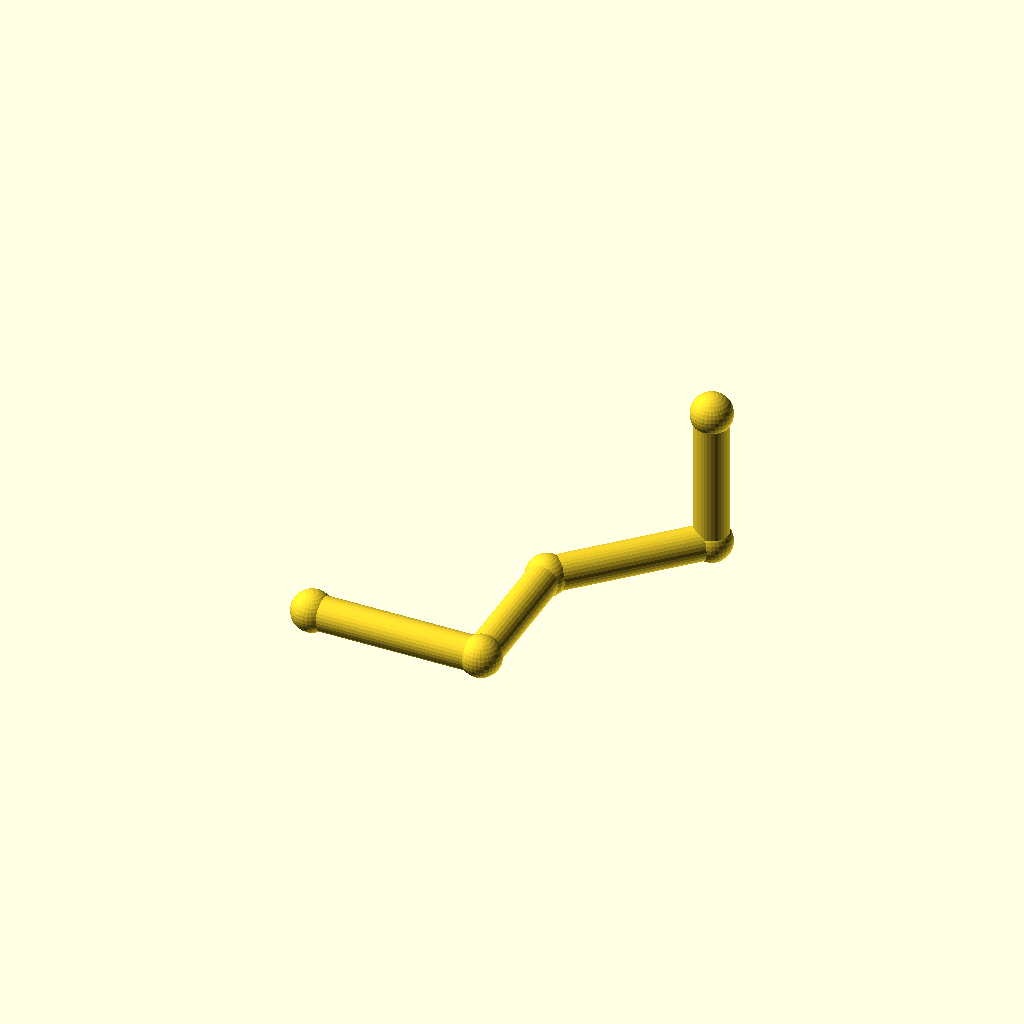
Cell 1: rendered with the file's own defaults.
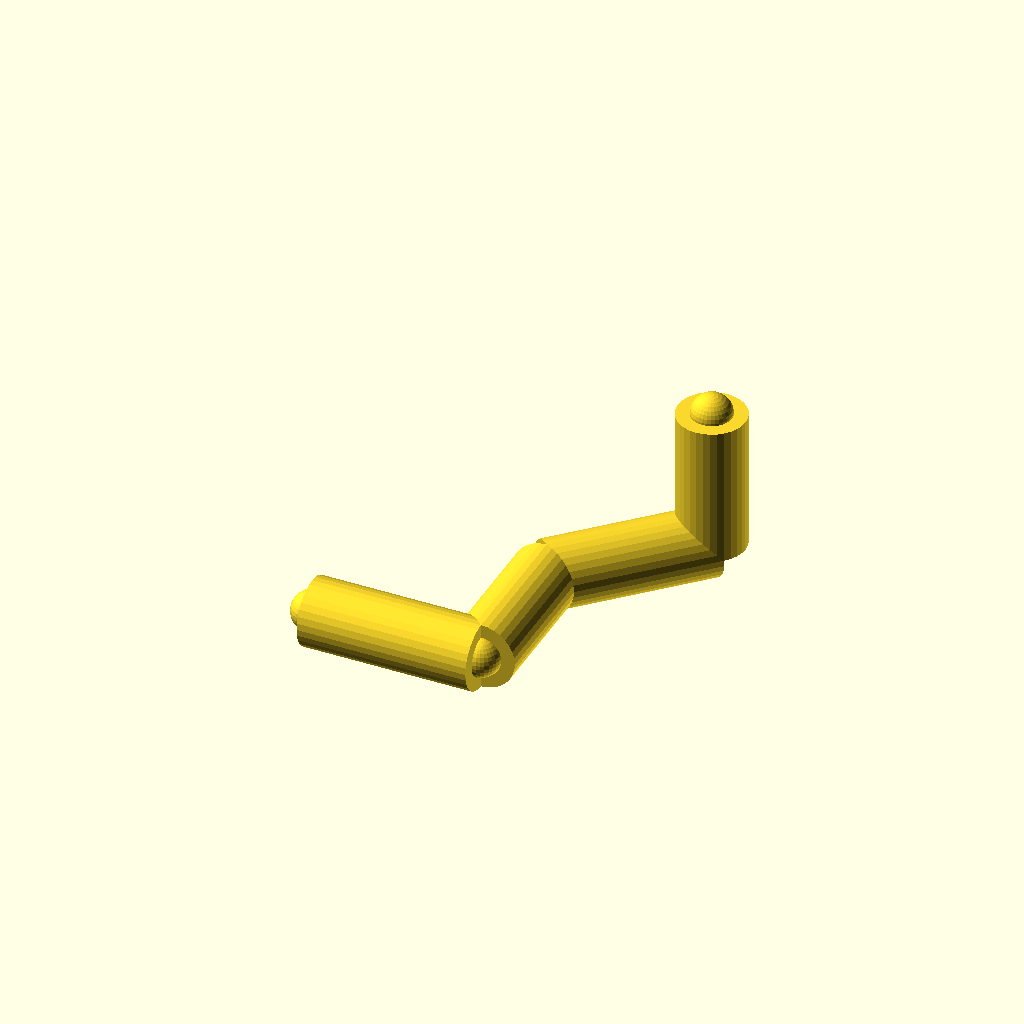
Cell 2: pipe_r = 12 (everything else at default).
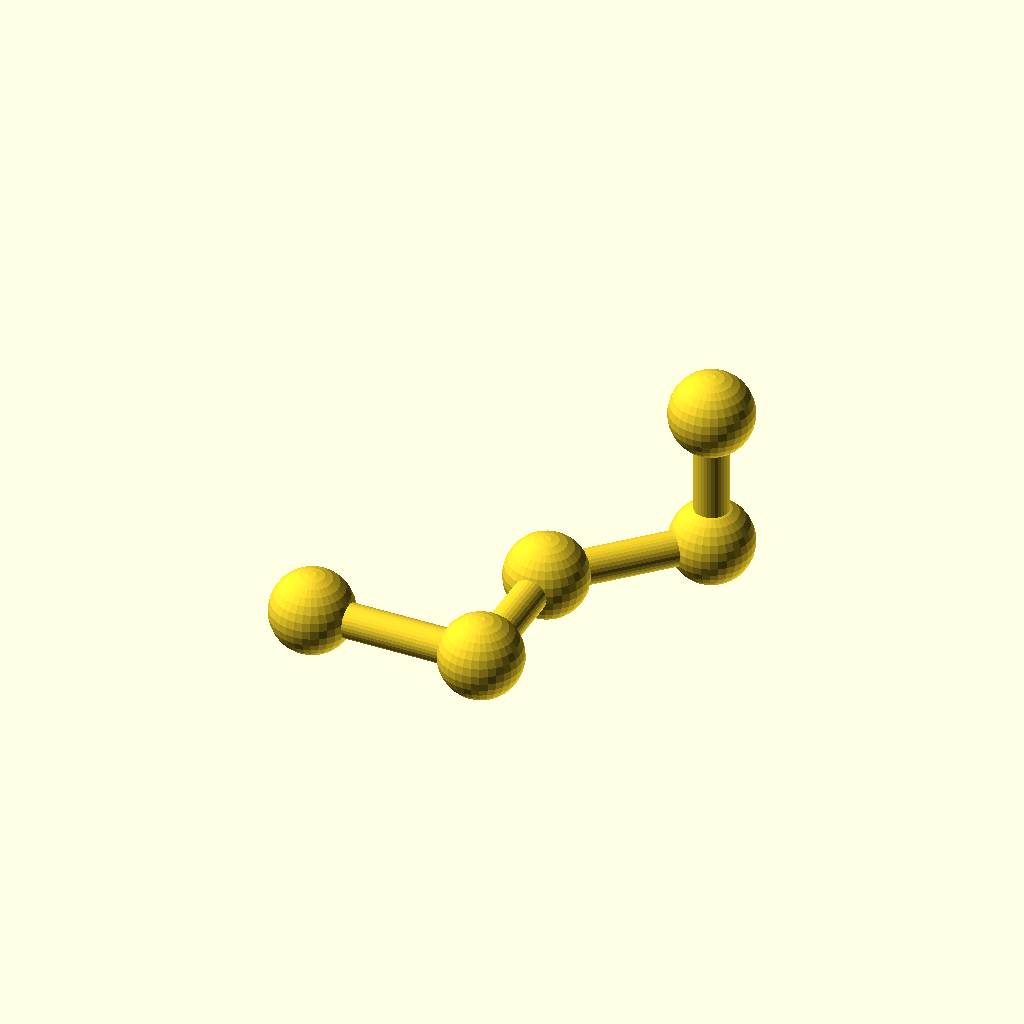
Cell 3 — joint_r set to 14.4, the other parameters unchanged.
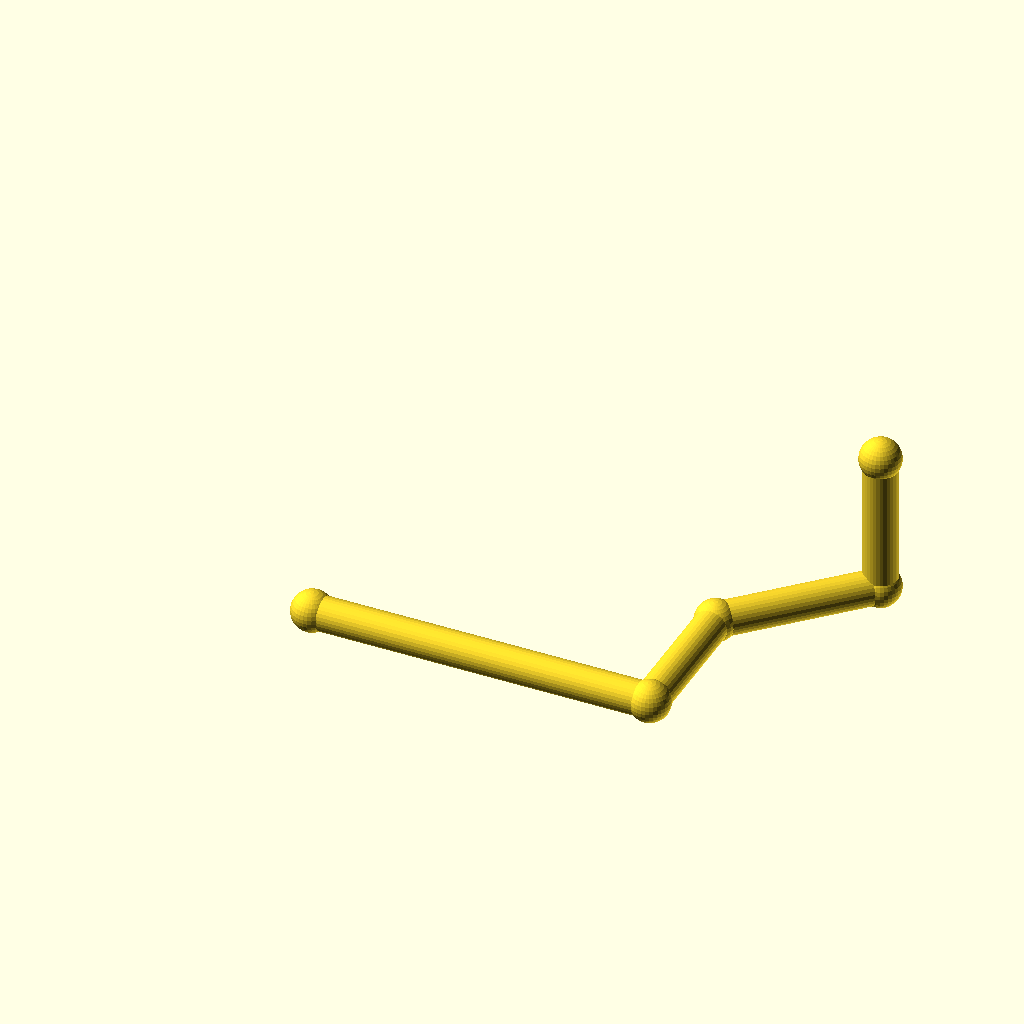
Cell 4: the same model with run_a = 120.
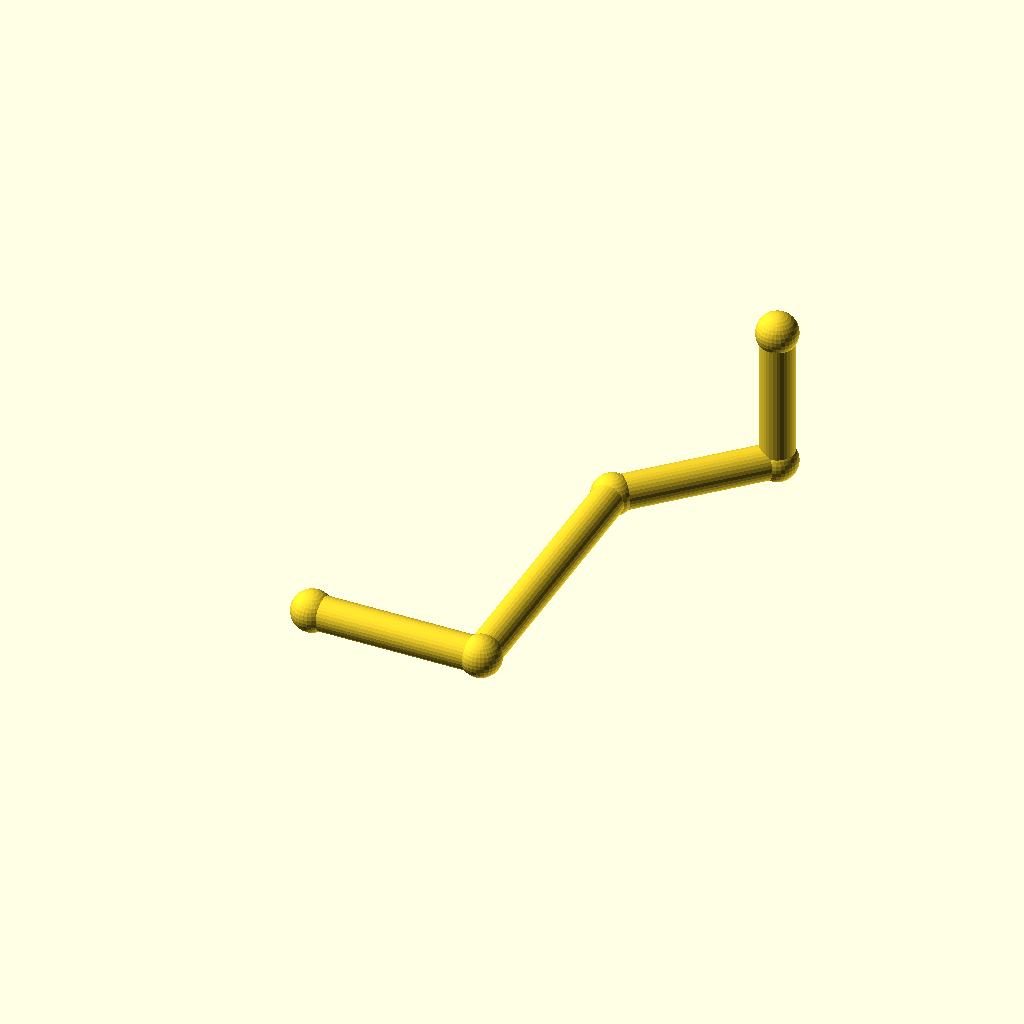
Cell 5: the same model with run_b = 100.
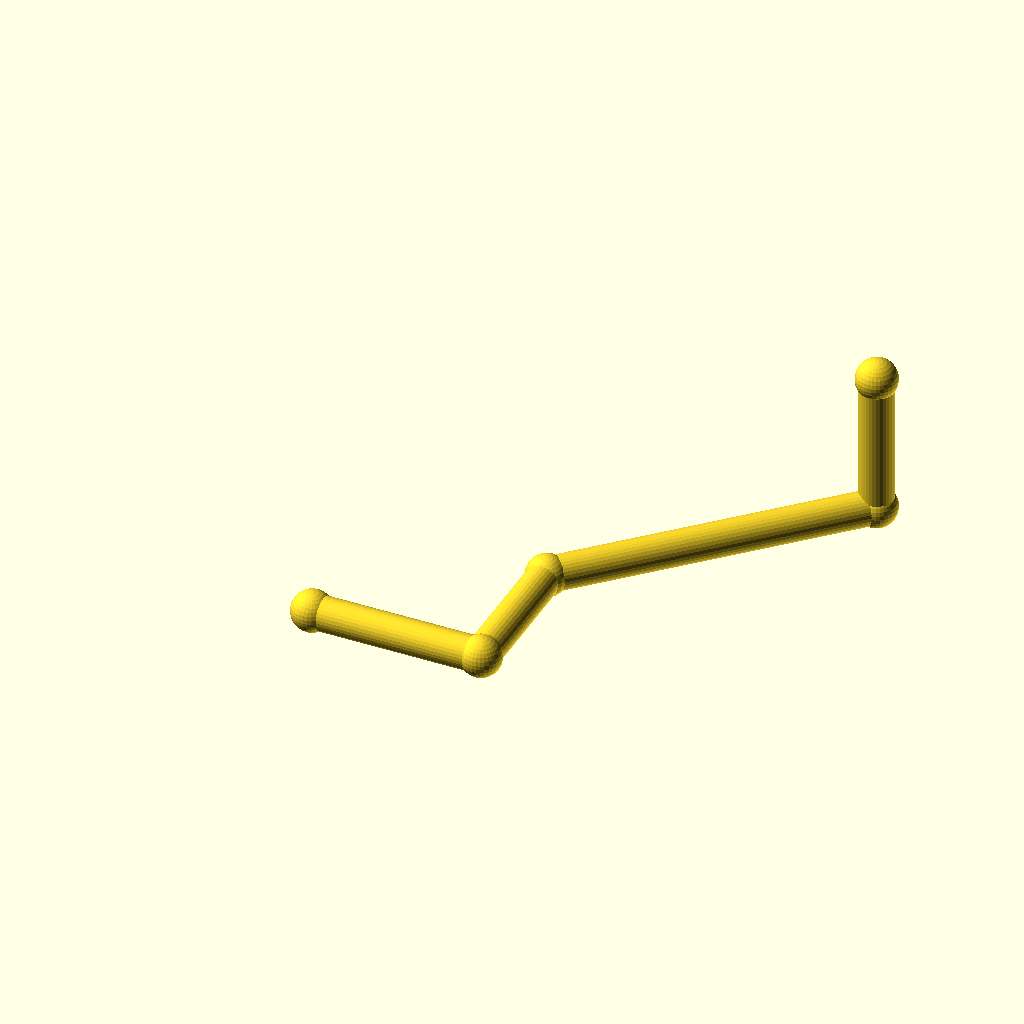
Cell 6: the same model with diag = 80.
One fixed orthographic camera (rotation 55°, 0°, 25°; colour scheme Cornfield) for every cell.
OpenSCAD source file optional_data/data/gen2/pipes/part_0066.scad:
$fn = 32;

// ----------------------------------------------------------------------
// Pipe route: tube 12 mm, run 60 mm + 50 mm + 45 deg bend
// ----------------------------------------------------------------------

// --- parameters (mm) ---
pipe_r = 6;               // pipe outside radius
joint_r = 7.2;            // joint ball radius
run_a = 60;               // first straight run, X
run_b = 50;               // second straight run, Y
diag = 40;                // 45 degree run, per axis
run_c = 50;               // last straight run, Z

module member(a, b, r) {
  /* rod: cylinder from joint a to joint b */
  d = b - a;
  length = norm(d);
  translate(a) rotate([0, acos(d[2] / length), atan2(d[1], d[0])])
    cylinder(h = length, r = r);
}

module joint(p, r) {
  /* ball at the joint centre */
  translate(p) sphere(r = r);
}

p0 = [0, 0, 0];
p1 = [run_a, 0, 0];
p2 = [run_a, run_b, 0];
p3 = [run_a + diag, run_b + diag, 0];
p4 = [run_a + diag, run_b + diag, run_c];

member(p0, p1, pipe_r);
member(p1, p2, pipe_r);
member(p2, p3, pipe_r);
member(p3, p4, pipe_r);

/* joint balls */
joint(p0, joint_r);
joint(p1, joint_r);
joint(p2, joint_r);
joint(p3, joint_r);
joint(p4, joint_r);
Parameter table extracted from the source (name, type, default, range or options):
pipe_r: number, default 6
joint_r: number, default 7.2
run_a: number, default 60
run_b: number, default 50
diag: number, default 40
run_c: number, default 50
